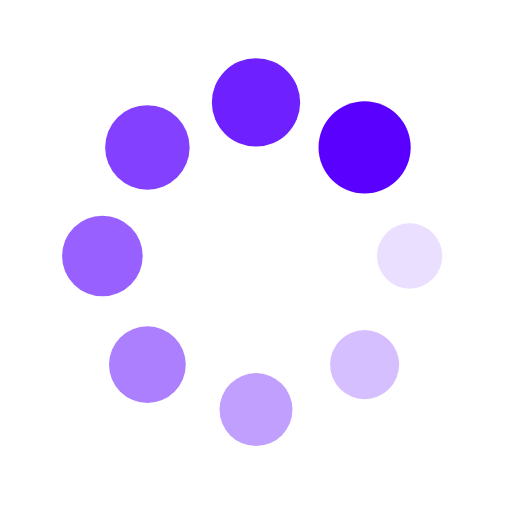
t = 0.00 s
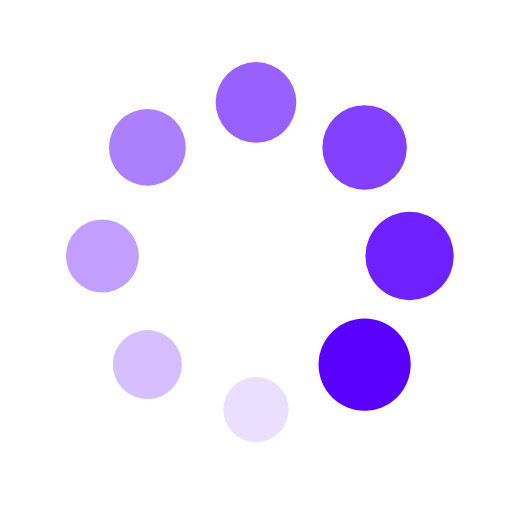
t = 0.25 s
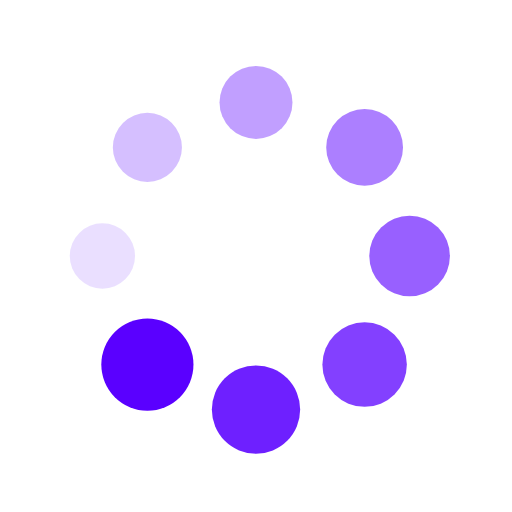
t = 0.50 s
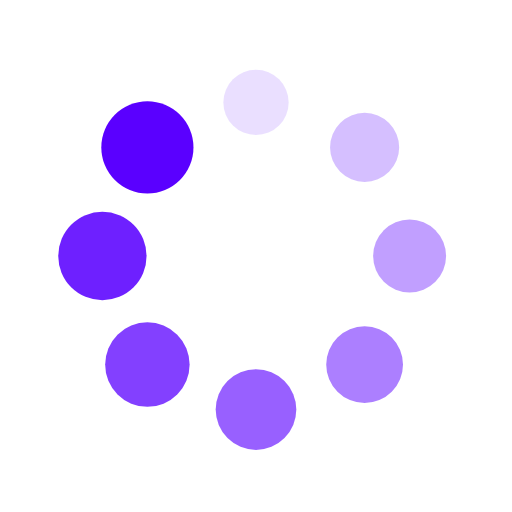
t = 0.75 s

The animated SVG that drew these frames (rendered in a browser with its animation timeline set to each time). Animation: 16 SMIL elements (animate=8,animateTransform=8); one cycle of 1.00 s, repeats indefinitely.

<?xml version="1.0" encoding="utf-8"?>
<svg xmlns="http://www.w3.org/2000/svg" xmlns:xlink="http://www.w3.org/1999/xlink" style="margin: auto; background: none; display: block; shape-rendering: auto;" width="200px" height="200px" viewBox="0 0 100 100" preserveAspectRatio="xMidYMid">
<g transform="translate(80,50)">
<g transform="rotate(0)">
<circle cx="0" cy="0" r="6" fill="#5a00ff" fill-opacity="1">
  <animateTransform attributeName="transform" type="scale" begin="-0.875s" values="1.5 1.5;1 1" keyTimes="0;1" dur="1s" repeatCount="indefinite"></animateTransform>
  <animate attributeName="fill-opacity" keyTimes="0;1" dur="1s" repeatCount="indefinite" values="1;0" begin="-0.875s"></animate>
</circle>
</g>
</g><g transform="translate(71.21320343559643,71.21320343559643)">
<g transform="rotate(45)">
<circle cx="0" cy="0" r="6" fill="#5a00ff" fill-opacity="0.875">
  <animateTransform attributeName="transform" type="scale" begin="-0.75s" values="1.5 1.5;1 1" keyTimes="0;1" dur="1s" repeatCount="indefinite"></animateTransform>
  <animate attributeName="fill-opacity" keyTimes="0;1" dur="1s" repeatCount="indefinite" values="1;0" begin="-0.75s"></animate>
</circle>
</g>
</g><g transform="translate(50,80)">
<g transform="rotate(90)">
<circle cx="0" cy="0" r="6" fill="#5a00ff" fill-opacity="0.75">
  <animateTransform attributeName="transform" type="scale" begin="-0.625s" values="1.5 1.5;1 1" keyTimes="0;1" dur="1s" repeatCount="indefinite"></animateTransform>
  <animate attributeName="fill-opacity" keyTimes="0;1" dur="1s" repeatCount="indefinite" values="1;0" begin="-0.625s"></animate>
</circle>
</g>
</g><g transform="translate(28.786796564403577,71.21320343559643)">
<g transform="rotate(135)">
<circle cx="0" cy="0" r="6" fill="#5a00ff" fill-opacity="0.625">
  <animateTransform attributeName="transform" type="scale" begin="-0.5s" values="1.5 1.5;1 1" keyTimes="0;1" dur="1s" repeatCount="indefinite"></animateTransform>
  <animate attributeName="fill-opacity" keyTimes="0;1" dur="1s" repeatCount="indefinite" values="1;0" begin="-0.5s"></animate>
</circle>
</g>
</g><g transform="translate(20,50.00000000000001)">
<g transform="rotate(180)">
<circle cx="0" cy="0" r="6" fill="#5a00ff" fill-opacity="0.5">
  <animateTransform attributeName="transform" type="scale" begin="-0.375s" values="1.5 1.5;1 1" keyTimes="0;1" dur="1s" repeatCount="indefinite"></animateTransform>
  <animate attributeName="fill-opacity" keyTimes="0;1" dur="1s" repeatCount="indefinite" values="1;0" begin="-0.375s"></animate>
</circle>
</g>
</g><g transform="translate(28.78679656440357,28.786796564403577)">
<g transform="rotate(225)">
<circle cx="0" cy="0" r="6" fill="#5a00ff" fill-opacity="0.375">
  <animateTransform attributeName="transform" type="scale" begin="-0.25s" values="1.5 1.5;1 1" keyTimes="0;1" dur="1s" repeatCount="indefinite"></animateTransform>
  <animate attributeName="fill-opacity" keyTimes="0;1" dur="1s" repeatCount="indefinite" values="1;0" begin="-0.25s"></animate>
</circle>
</g>
</g><g transform="translate(49.99999999999999,20)">
<g transform="rotate(270)">
<circle cx="0" cy="0" r="6" fill="#5a00ff" fill-opacity="0.25">
  <animateTransform attributeName="transform" type="scale" begin="-0.125s" values="1.5 1.5;1 1" keyTimes="0;1" dur="1s" repeatCount="indefinite"></animateTransform>
  <animate attributeName="fill-opacity" keyTimes="0;1" dur="1s" repeatCount="indefinite" values="1;0" begin="-0.125s"></animate>
</circle>
</g>
</g><g transform="translate(71.21320343559643,28.78679656440357)">
<g transform="rotate(315)">
<circle cx="0" cy="0" r="6" fill="#5a00ff" fill-opacity="0.125">
  <animateTransform attributeName="transform" type="scale" begin="0s" values="1.5 1.5;1 1" keyTimes="0;1" dur="1s" repeatCount="indefinite"></animateTransform>
  <animate attributeName="fill-opacity" keyTimes="0;1" dur="1s" repeatCount="indefinite" values="1;0" begin="0s"></animate>
</circle>
</g>
</g>
<!-- [ldio] generated by https://loading.io/ --></svg>
